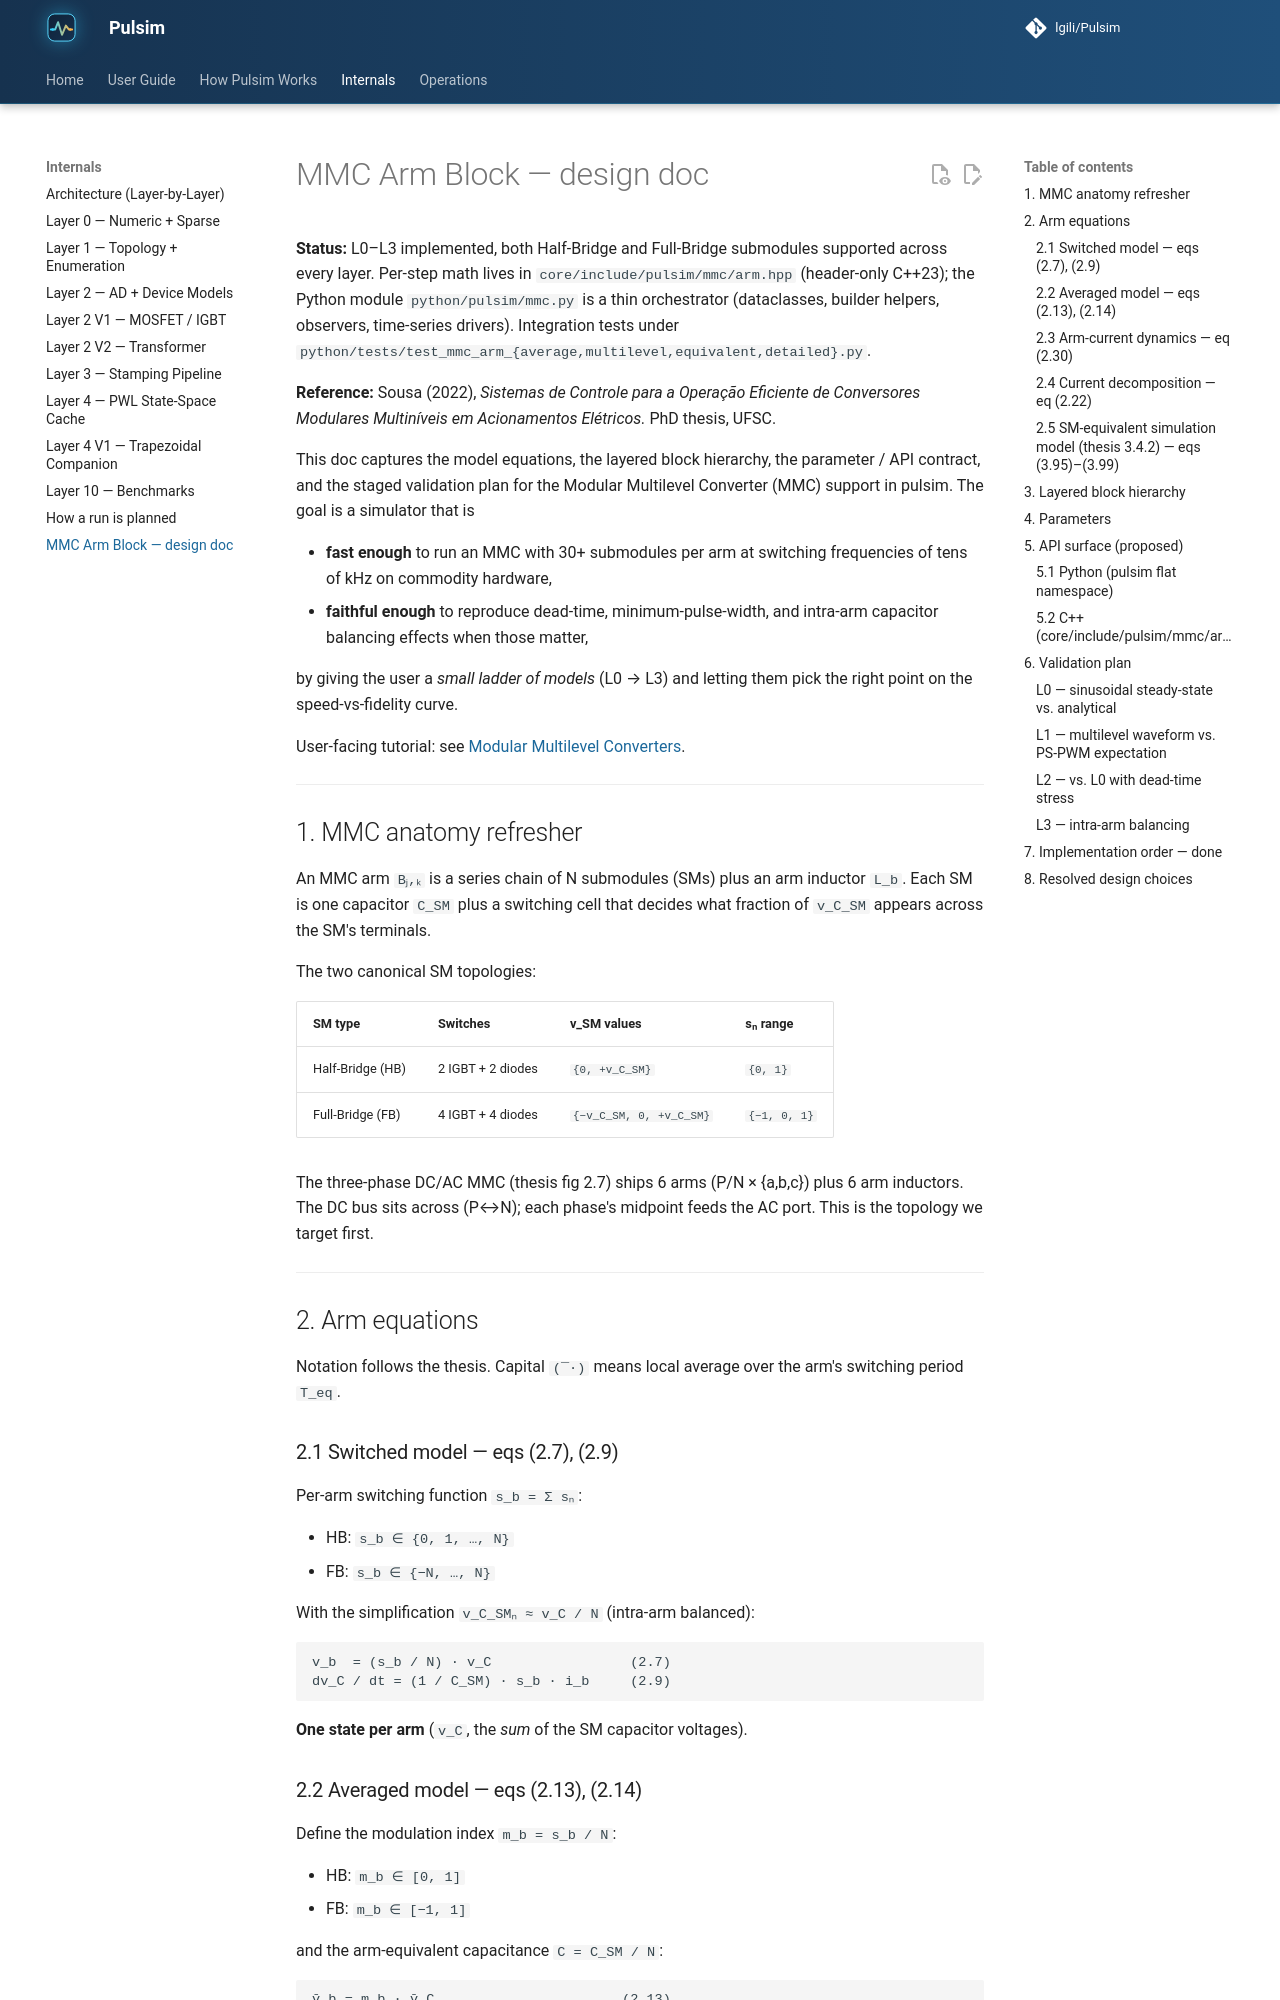

repository: lgili/Pulsim · page: 2.1.0/internals/mmc-arm-block/index.html · generator: mkdocs

# MMC Arm Block — design doc

**Status:** L0–L3 implemented, both Half-Bridge and Full-Bridge
submodules supported across every layer. Per-step math lives in
``core/include/pulsim/mmc/arm.hpp`` (header-only C++23); the
Python module ``python/pulsim/mmc.py`` is a thin orchestrator
(dataclasses, builder helpers, observers, time-series drivers).
Integration tests under
``python/tests/test_mmc_arm_{average,multilevel,equivalent,detailed}.py``.

**Reference:** Sousa (2022), *Sistemas de Controle para a Operação
Eficiente de Conversores Modulares Multiníveis em Acionamentos
Elétricos.* PhD thesis, UFSC.

This doc captures the model equations, the layered block hierarchy, the
parameter / API contract, and the staged validation plan for the
Modular Multilevel Converter (MMC) support in pulsim. The goal is a
simulator that is

* **fast enough** to run an MMC with 30+ submodules per arm at switching
  frequencies of tens of kHz on commodity hardware,
* **faithful enough** to reproduce dead-time, minimum-pulse-width, and
  intra-arm capacitor balancing effects when those matter,

by giving the user a *small ladder of models* (L0 → L3) and letting them
pick the right point on the speed-vs-fidelity curve.

User-facing tutorial: see [Modular Multilevel Converters](../mmc.md).

---

## 1. MMC anatomy refresher

An MMC arm `Bⱼ,ₖ` is a series chain of N submodules (SMs) plus an arm
inductor `L_b`. Each SM is one capacitor `C_SM` plus a switching cell
that decides what fraction of `v_C_SM` appears across the SM's terminals.

The two canonical SM topologies:

| SM type | Switches | v_SM values | sₙ range |
|---|---|---|---|
| Half-Bridge (HB) | 2 IGBT + 2 diodes | `{0, +v_C_SM}` | `{0, 1}` |
| Full-Bridge (FB) | 4 IGBT + 4 diodes | `{−v_C_SM, 0, +v_C_SM}` | `{−1, 0, 1}` |

The three-phase DC/AC MMC (thesis fig 2.7) ships 6 arms (P/N × {a,b,c})
plus 6 arm inductors. The DC bus sits across (P↔N); each phase's
midpoint feeds the AC port. This is the topology we target first.

---

## 2. Arm equations

Notation follows the thesis. Capital `(¯·)` means local average over the
arm's switching period `T_eq`.

### 2.1 Switched model — eqs (2.7), (2.9)

Per-arm switching function `s_b = Σ sₙ`:

* HB: `s_b ∈ {0, 1, …, N}`
* FB: `s_b ∈ {−N, …, N}`

With the simplification `v_C_SMₙ ≈ v_C / N` (intra-arm balanced):

```
v_b  = (s_b / N) · v_C                 (2.7)
dv_C / dt = (1 / C_SM) · s_b · i_b     (2.9)
```

**One state per arm** (`v_C`, the *sum* of the SM capacitor voltages).

### 2.2 Averaged model — eqs (2.13), (2.14)

Define the modulation index `m_b = s_b / N`:

* HB: `m_b ∈ [0, 1]`
* FB: `m_b ∈ [−1, 1]`

and the arm-equivalent capacitance `C = C_SM / N`:

```
v̄_b = m_b · v̄_C                       (2.13)
dv̄_C / dt = (1 / C) · m_b · ī_b        (2.14)
```

These are *exactly* the equations of an ideal transformer with turns
ratio `m_b : 1` feeding the equivalent capacitor `C` (thesis fig 2.6).
That is the abstraction we instantiate in pulsim.
